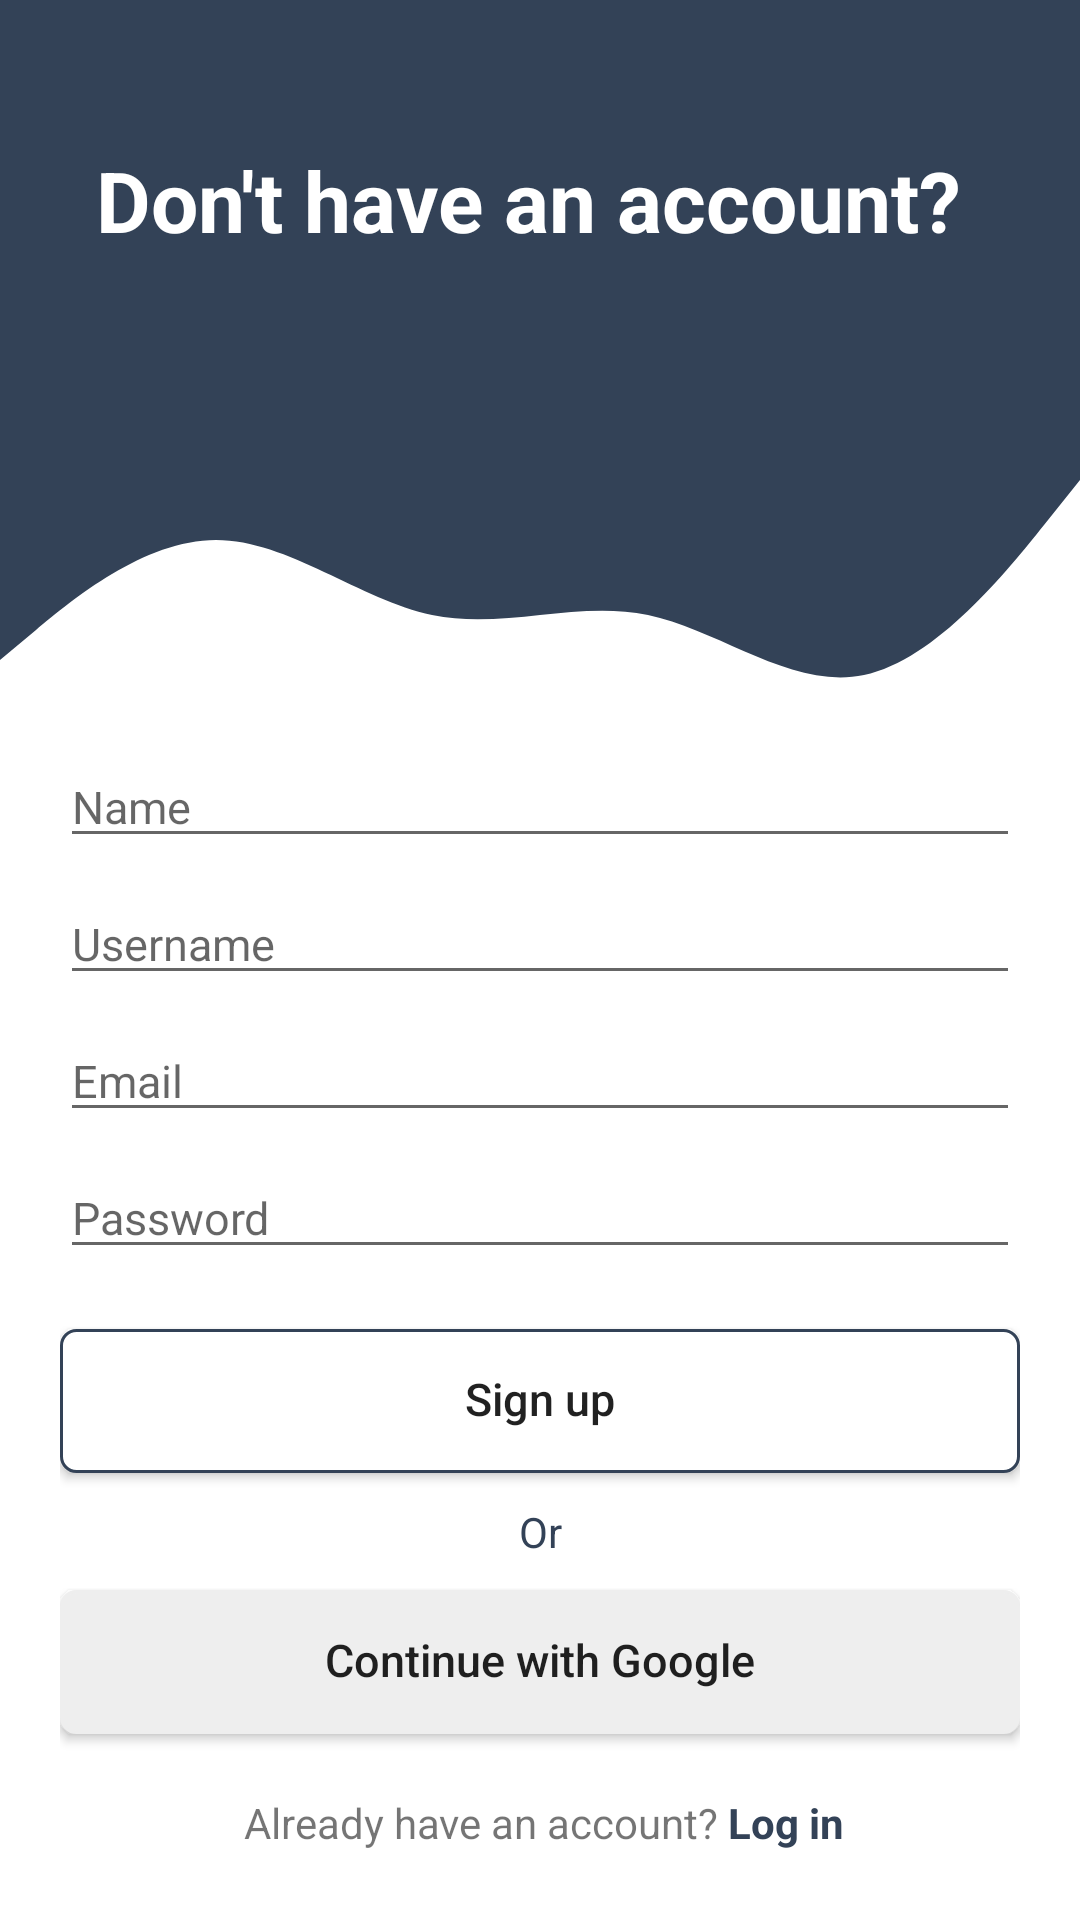

Produce the Android XML layout that renders to this screen, including the resource entries it uses.
<!-- AndroidManifest.xml: application theme Theme.BeeTalk -->
<!-- res/layout/activity_register_page.xml -->
<?xml version="1.0" encoding="utf-8"?>
<FrameLayout xmlns:android="http://schemas.android.com/apk/res/android"
    xmlns:app="http://schemas.android.com/apk/res-auto"
    xmlns:tools="http://schemas.android.com/tools"
    android:layout_width="match_parent"
    android:layout_height="match_parent"
    android:orientation="vertical"
    tools:context=".pages.LoginPage">

    <LinearLayout
        android:layout_width="match_parent"
        android:layout_height="wrap_content"
        android:orientation="vertical">

        <androidx.constraintlayout.widget.ConstraintLayout
            android:layout_width="match_parent"
            android:layout_height="match_parent">

            <View
                android:id="@+id/topView"
                android:layout_width="0dp"
                android:layout_height="150dp"
                android:background="@color/primaryColor"
                app:layout_constraintEnd_toEndOf="parent"
                app:layout_constraintStart_toStartOf="parent"
                app:layout_constraintTop_toTopOf="parent" />

            <View
                android:id="@+id/view5"
                android:layout_width="0dp"
                android:layout_height="100dp"
                android:background="@drawable/wave"
                app:layout_constraintEnd_toEndOf="parent"
                app:layout_constraintStart_toStartOf="parent"
                app:layout_constraintTop_toBottomOf="@+id/topView" />

            
            <ImageView
                android:id="@+id/imageView5"
                android:layout_width="wrap_content"
                android:layout_height="wrap_content"
                android:layout_marginTop="34dp"
                android:layout_marginEnd="32dp"
                app:layout_constraintEnd_toEndOf="parent"
                app:layout_constraintTop_toTopOf="parent"
                app:srcCompat="@drawable/ic_logo" />

            <TextView
                android:id="@+id/topText"
                android:layout_width="0dp"
                android:layout_height="wrap_content"
                android:layout_marginStart="32dp"
                android:layout_marginTop="48dp"
                android:text="@string/don_t_have_an_account"
                android:textColor="@android:color/white"
                android:textSize="28sp"
                android:textStyle="bold"
                app:layout_constraintEnd_toStartOf="@+id/imageView5"
                app:layout_constraintHorizontal_bias="0.0"
                app:layout_constraintStart_toStartOf="@+id/topView"
                app:layout_constraintTop_toTopOf="parent" />

        </androidx.constraintlayout.widget.ConstraintLayout>

        <LinearLayout
            android:layout_width="match_parent"
            android:layout_height="match_parent"
            android:layout_marginTop="0dp"
            android:layout_marginBottom="20dp"
            android:layout_marginRight="20dp"
            android:layout_marginLeft="20dp"
            android:orientation="vertical">

            <EditText
                android:id="@+id/nameET"
                android:layout_width="match_parent"
                android:layout_height="wrap_content"
                android:layout_weight="1"
                android:ems="10"
                android:hint="@string/name"
                android:inputType="none"
                android:minHeight="50dp"
                android:textSize="15sp" />


            <Space
                android:layout_width="wrap_content"
                android:layout_height="10dp" />

            <EditText
                android:id="@+id/usernameET"
                android:layout_width="match_parent"
                android:layout_height="wrap_content"
                android:layout_weight="1"
                android:ems="10"
                android:hint="@string/username"
                android:inputType="none"
                android:minHeight="50dp"
                android:textSize="15sp" />

            <Space
                android:layout_width="wrap_content"
                android:layout_height="10dp" />

            <EditText
                android:id="@+id/emailET"
                android:layout_width="match_parent"
                android:layout_height="wrap_content"
                android:layout_weight="1"
                android:ems="10"
                android:hint="@string/email"
                android:inputType="textEmailAddress"
                android:minHeight="50dp"
                android:textSize="15sp" />

            <Space
                android:layout_width="wrap_content"
                android:layout_height="10dp" />

            <EditText
                android:id="@+id/passwordET"
                android:layout_width="match_parent"
                android:layout_height="wrap_content"
                android:layout_weight="1"
                android:ems="10"
                android:hint="@string/password"
                android:inputType="textPassword"
                android:minHeight="50dp"
                android:textSize="15sp" />

            <Space
                android:layout_width="wrap_content"
                android:layout_height="20dp" />

            <Button
                android:id="@+id/signUpTV"
                android:layout_width="match_parent"
                android:layout_height="wrap_content"
                android:background="@drawable/custom_button"
                android:includeFontPadding="false"
                android:minHeight="48dp"
                android:text="@string/sign_up"
                android:textAllCaps="false"
                android:textSize="15sp" />

            <Space
                android:layout_width="wrap_content"
                android:layout_height="10dp" />

            <TextView
                android:layout_width="match_parent"
                android:layout_height="wrap_content"
                android:gravity="center"
                android:text="@string/or"
                android:textColor="@color/primaryColor" />

            <Space
                android:layout_width="wrap_content"
                android:layout_height="10dp" />

            <Button
                android:id="@+id/googleBtn"
                android:layout_width="match_parent"
                android:layout_height="wrap_content"
                android:background="@drawable/custom_button"
                android:includeFontPadding="false"
                android:backgroundTint="@color/primaryTextColor"
                android:minHeight="48dp"
                android:drawableLeft="@drawable/googleg_standard_color_18"
                android:text="@string/continue_with_google"
                android:textAllCaps="false"
                android:textSize="15sp" />

            <Space
                android:layout_width="wrap_content"
                android:layout_height="10dp" />

            <Space
                android:layout_width="wrap_content"
                android:layout_height="10dp" />


            <LinearLayout
                android:layout_width="match_parent"
                android:layout_height="wrap_content"
                android:gravity="center"
                android:orientation="horizontal">

                <TextView
                    android:layout_width="wrap_content"
                    android:layout_height="wrap_content"
                    android:paddingStart="3dp"
                    android:paddingBottom="3dp"
                    android:text="@string/already_have_an_account" />

                <TextView
                    android:id="@+id/logInTV"
                    android:layout_width="wrap_content"
                    android:layout_height="wrap_content"
                    android:paddingStart="3dp"
                    android:paddingBottom="3dp"
                    android:text="@string/log_in"
                    android:textColor="@color/primaryColor"
                    android:textStyle="bold" />

            </LinearLayout>


        </LinearLayout>


    </LinearLayout>

</FrameLayout>
<!-- resources referenced by this layout -->
<resources>
  <color name="primaryColor">#334257</color>
  <color name="primaryTextColor">#eeeeee</color>
  <!-- drawable custom_button (drawable) -->
  <?xml version="1.0" encoding="utf-8"?>
  <selector xmlns:android="http://schemas.android.com/apk/res/android">
      <item >
          <shape android:shape="rectangle">
              <solid android:color="@android:color/white"/>
              <corners android:radius="5dp"/>
              <stroke android:color="@color/primaryColor" android:width="1dp"/>
          </shape>
      </item>
  </selector>
  <!-- drawable wave (drawable) -->
  <vector xmlns:android="http://schemas.android.com/apk/res/android"
      android:width="1440dp"
      android:height="320dp"
      android:viewportWidth="1440"
      android:viewportHeight="320">
      <path
          android:pathData="M0,224L48,192C96,160 192,96 288,96C384,96 480,160 576,176C672,192 768,160 864,176C960,192 1056,256 1152,240C1248,224 1344,128 1392,80L1440,32L1440,0L1392,0C1344,0 1248,0 1152,0C1056,0 960,0 864,0C768,0 672,0 576,0C480,0 384,0 288,0C192,0 96,0 48,0L0,0Z"
          android:fillColor="@color/primaryColor"
          android:fillAlpha="1"/>
  </vector>
  <string name="already_have_an_account">Already have an account?</string>
  <string name="continue_with_google">Continue with Google</string>
  <string name="don_t_have_an_account">Don\'t have an account?</string>
  <string name="email">Email</string>
  <string name="log_in">Log in</string>
  <string name="name">Name</string>
  <string name="or">Or</string>
  <string name="password">Password</string>
  <string name="sign_up">Sign up</string>
  <string name="username">Username</string>
  <style name="Theme.BeeTalk" parent="Theme.MaterialComponents.DayNight.NoActionBar">
          
          <item name="colorPrimary">@color/primaryColor</item>
          <item name="colorPrimaryVariant">@color/primaryDarkColor</item>
          <item name="colorOnPrimary">@color/primaryTextColor</item>
          
          <item name="colorSecondary">@color/secondaryColor</item>
          <item name="colorSecondaryVariant">@color/secondaryDarkColor</item>
          <item name="colorOnSecondary">@color/secondaryTextColor</item>
          
          <item name="android:statusBarColor" tools:targetApi="l">?attr/colorPrimaryVariant</item>
          
      </style>
  <color name="primaryDarkColor">#0a1c2e</color>
  <color name="secondaryColor">#476072</color>
  <color name="secondaryDarkColor">#1c3647</color>
  <color name="secondaryTextColor">#eeeeee</color>
</resources>
